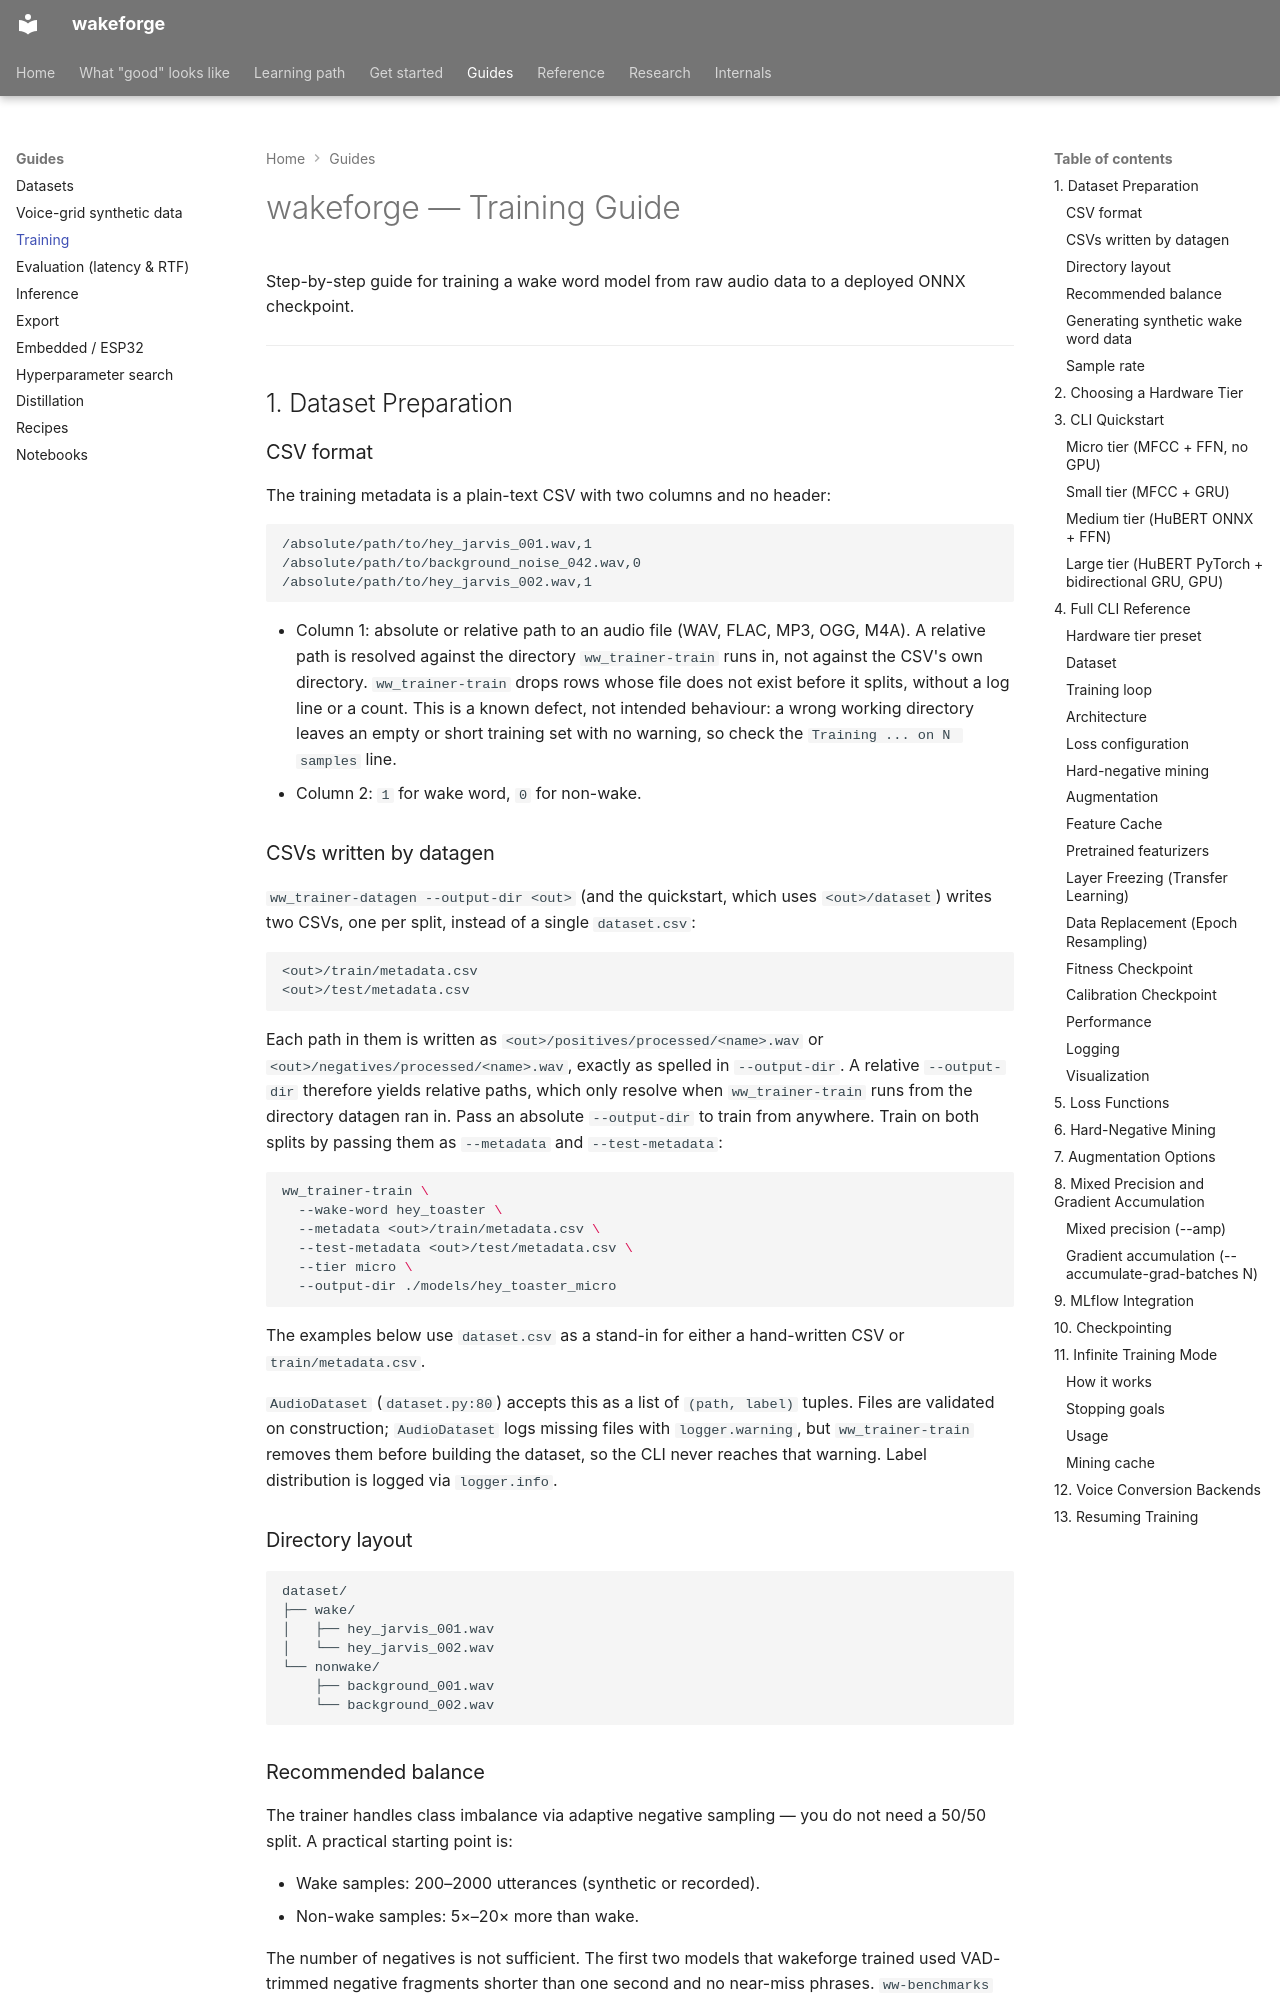

repository: TigreGotico/wakeforge · page: guides/training/index.html · generator: mkdocs

# wakeforge — Training Guide

Step-by-step guide for training a wake word model from raw audio data to a deployed ONNX checkpoint.

---

## 1. Dataset Preparation

### CSV format

The training metadata is a plain-text CSV with two columns and no header:

```
/absolute/path/to/hey_jarvis_001.wav,1
/absolute/path/to/background_noise_042.wav,0
/absolute/path/to/hey_jarvis_002.wav,1
```

- Column 1: absolute or relative path to an audio file (WAV, FLAC, MP3, OGG, M4A). A relative path is resolved against the directory `ww_trainer-train` runs in, not against the CSV's own directory. `ww_trainer-train` drops rows whose file does not exist before it splits, without a log line or a count. This is a known defect, not intended behaviour: a wrong working directory leaves an empty or short training set with no warning, so check the `Training ... on N samples` line.
- Column 2: `1` for wake word, `0` for non-wake.

### CSVs written by datagen

`ww_trainer-datagen --output-dir <out>` (and the quickstart, which uses `<out>/dataset`) writes two CSVs, one per split, instead of a single `dataset.csv`:

```
<out>/train/metadata.csv
<out>/test/metadata.csv
```

Each path in them is written as `<out>/positives/processed/<name>.wav` or `<out>/negatives/processed/<name>.wav`, exactly as spelled in `--output-dir`. A relative `--output-dir` therefore yields relative paths, which only resolve when `ww_trainer-train` runs from the directory datagen ran in. Pass an absolute `--output-dir` to train from anywhere. Train on both splits by passing them as `--metadata` and `--test-metadata`:

```bash
ww_trainer-train \
  --wake-word hey_toaster \
  --metadata <out>/train/metadata.csv \
  --test-metadata <out>/test/metadata.csv \
  --tier micro \
  --output-dir ./models/hey_toaster_micro
```

The examples below use `dataset.csv` as a stand-in for either a hand-written CSV or `train/metadata.csv`.

`AudioDataset` (`dataset.py:80`) accepts this as a list of `(path, label)` tuples. Files are validated on construction; `AudioDataset` logs missing files with `logger.warning`, but `ww_trainer-train` removes them before building the dataset, so the CLI never reaches that warning. Label distribution is logged via `logger.info`.

### Directory layout

```
dataset/
├── wake/
│   ├── hey_jarvis_001.wav
│   └── hey_jarvis_002.wav
└── nonwake/
    ├── background_001.wav
    └── background_002.wav
```
